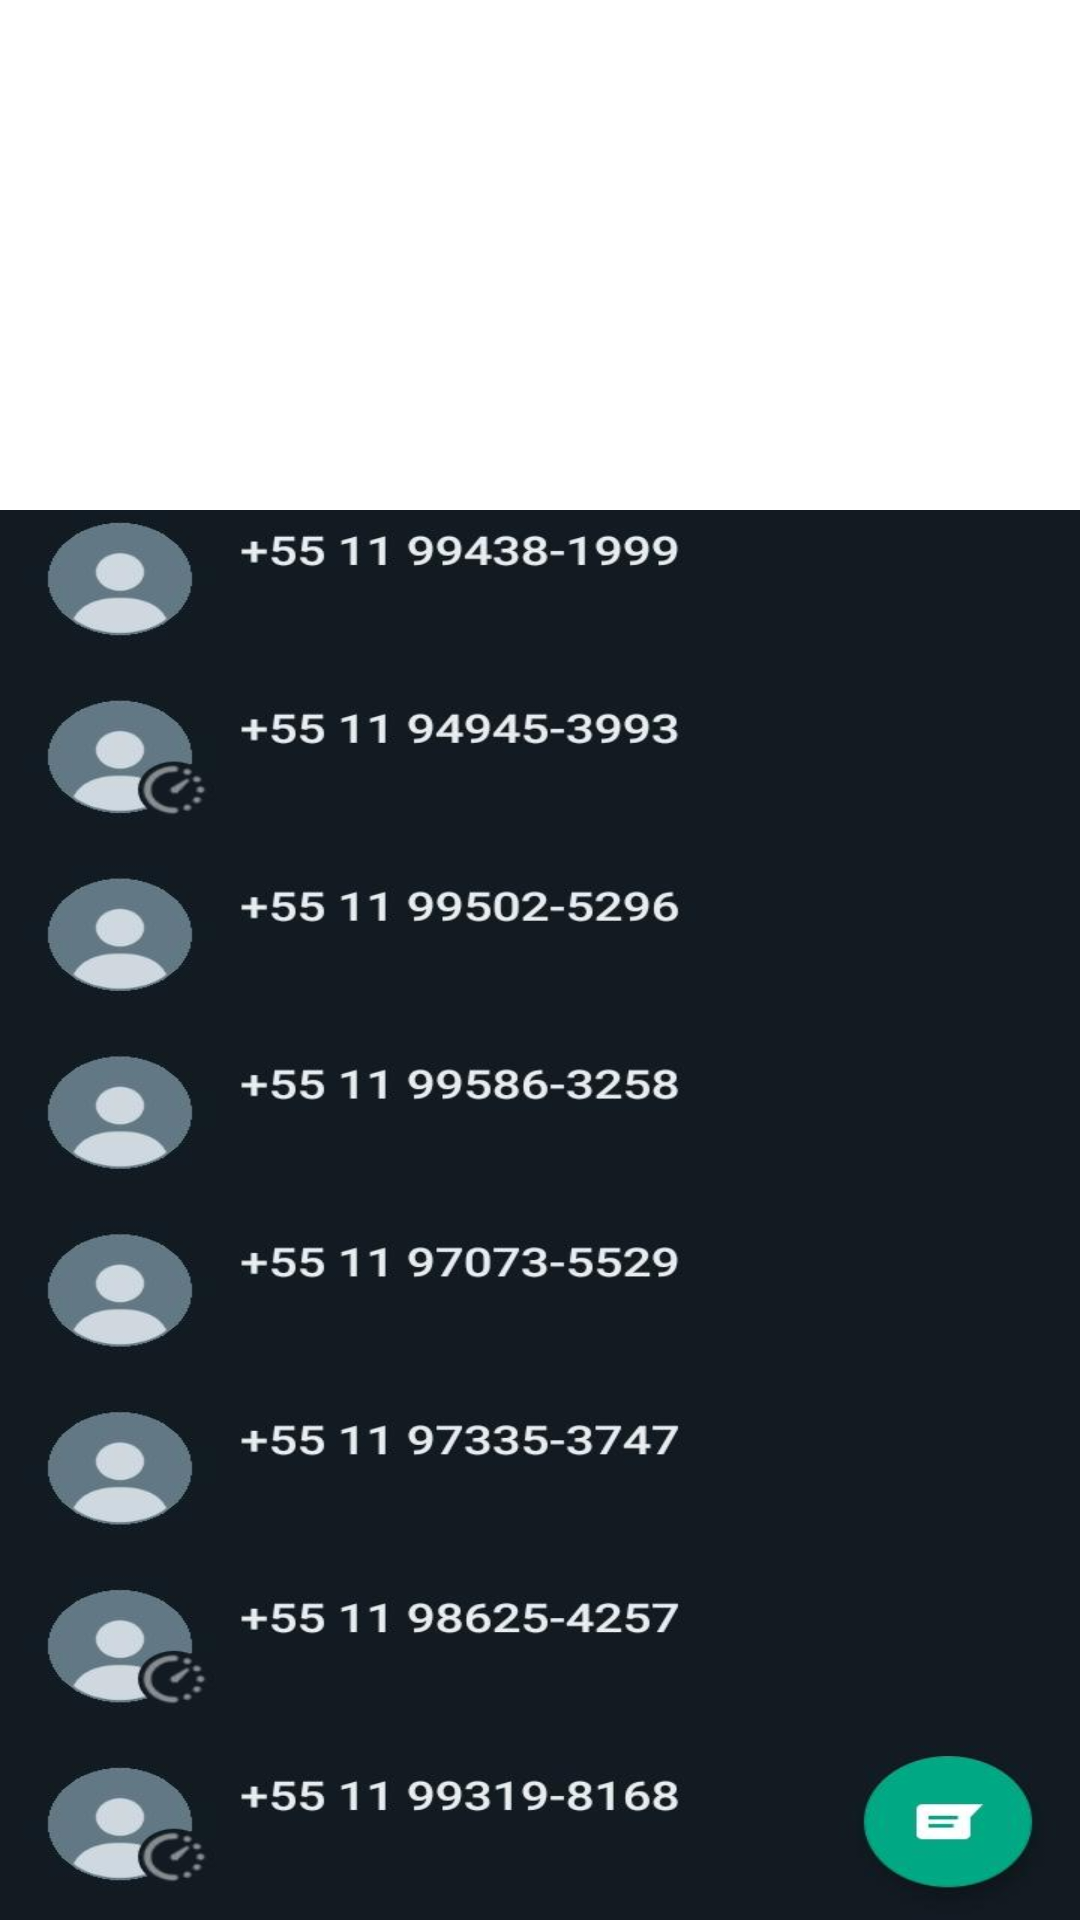

Write the Android layout XML for this screen, with the resource values it uses.
<!-- AndroidManifest.xml: application theme Theme.TabApplication -->
<!-- res/layout/fragment_conversas.xml -->
<?xml version="1.0" encoding="utf-8"?>
<FrameLayout xmlns:android="http://schemas.android.com/apk/res/android"
    xmlns:tools="http://schemas.android.com/tools"
    android:layout_width="match_parent"
    android:layout_height="match_parent"
    tools:context=".fragments.ConversasFragment">

    <ImageView
        android:id="@+id/imageView"
        android:layout_width="wrap_content"
        android:layout_height="470dp"
        android:layout_gravity="bottom"
        android:scaleType="fitXY"
        android:src="@drawable/conversas" />

</FrameLayout>
<!-- resources referenced by this layout -->
<resources>
  <!-- drawable conversas: jpeg bitmap (drawable-v24, 46602 bytes) -->
  <style name="Theme.TabApplication" parent="Theme.MaterialComponents.DayNight.DarkActionBar">
          
          <item name="colorPrimary">@color/purple_500</item>
          <item name="colorPrimaryVariant">@color/purple_700</item>
          <item name="colorOnPrimary">@color/white</item>
          
          <item name="colorSecondary">@color/teal_200</item>
          <item name="colorSecondaryVariant">@color/teal_700</item>
          <item name="colorOnSecondary">@color/black</item>
          
          <item name="android:statusBarColor" tools:targetApi="l">?attr/colorPrimaryVariant</item>
          
      </style>
  <color name="purple_500">#039A85</color>
  <color name="purple_700">#039A85</color>
  <color name="white">#FFFFFFFF</color>
  <color name="teal_200">#FF03DAC5</color>
  <color name="teal_700">#FF018786</color>
  <color name="black">#FF000000</color>
</resources>
